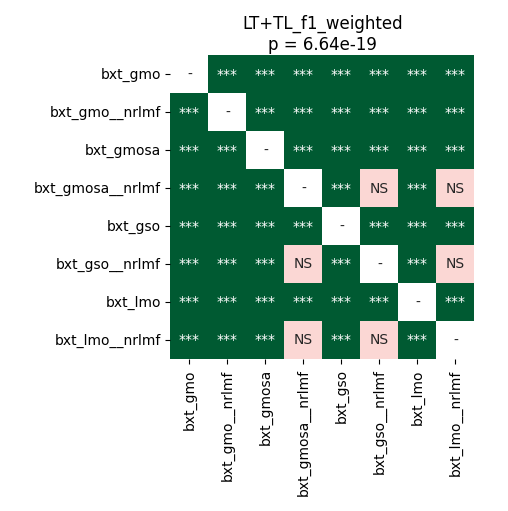

The table this chart was drawn from, first rows:
	bxt_gmo	bxt_gmo__nrlmf	bxt_gmosa	bxt_gmosa__nrlmf	bxt_gso	bxt_gso__nrlmf	bxt_lmo	bxt_lmo__nrlmf
bxt_gmo	1.0	3.4179687499999996e-05	3.4179687499999996e-05	3.4179687499999996e-05	3.4179687499999996e-05	3.4179687499999996e-05	3.4179687499999996e-05	3.4179687499999996e-05
bxt_gmo__nrlmf	3.4179687499999996e-05	1.0	3.4179687499999996e-05	3.4179687499999996e-05	3.4179687499999996e-05	3.4179687499999996e-05	3.4179687499999996e-05	3.4179687499999996e-05
bxt_gmosa	3.4179687499999996e-05	3.4179687499999996e-05	1.0	3.4179687499999996e-05	3.4179687499999996e-05	3.4179687499999996e-05	3.4179687499999996e-05	3.4179687499999996e-05
bxt_gmosa__nrlmf	3.4179687499999996e-05	3.4179687499999996e-05	3.4179687499999996e-05	1.0	3.4179687499999996e-05	0.3208	3.4179687499999996e-05	0.4187
bxt_gso	3.4179687499999996e-05	3.4179687499999996e-05	3.4179687499999996e-05	3.4179687499999996e-05	1.0	3.4179687499999996e-05	3.4179687499999996e-05	3.4179687499999996e-05
bxt_gso__nrlmf	3.4179687499999996e-05	3.4179687499999996e-05	3.4179687499999996e-05	0.3208	3.4179687499999996e-05	1.0	3.4179687499999996e-05	0.5282
bxt_lmo	3.4179687499999996e-05	3.4179687499999996e-05	3.4179687499999996e-05	3.4179687499999996e-05	3.4179687499999996e-05	3.4179687499999996e-05	1.0	3.4179687499999996e-05
bxt_lmo__nrlmf	3.4179687499999996e-05	3.4179687499999996e-05	3.4179687499999996e-05	0.4187	3.4179687499999996e-05	0.5282	3.4179687499999996e-05	1.0
